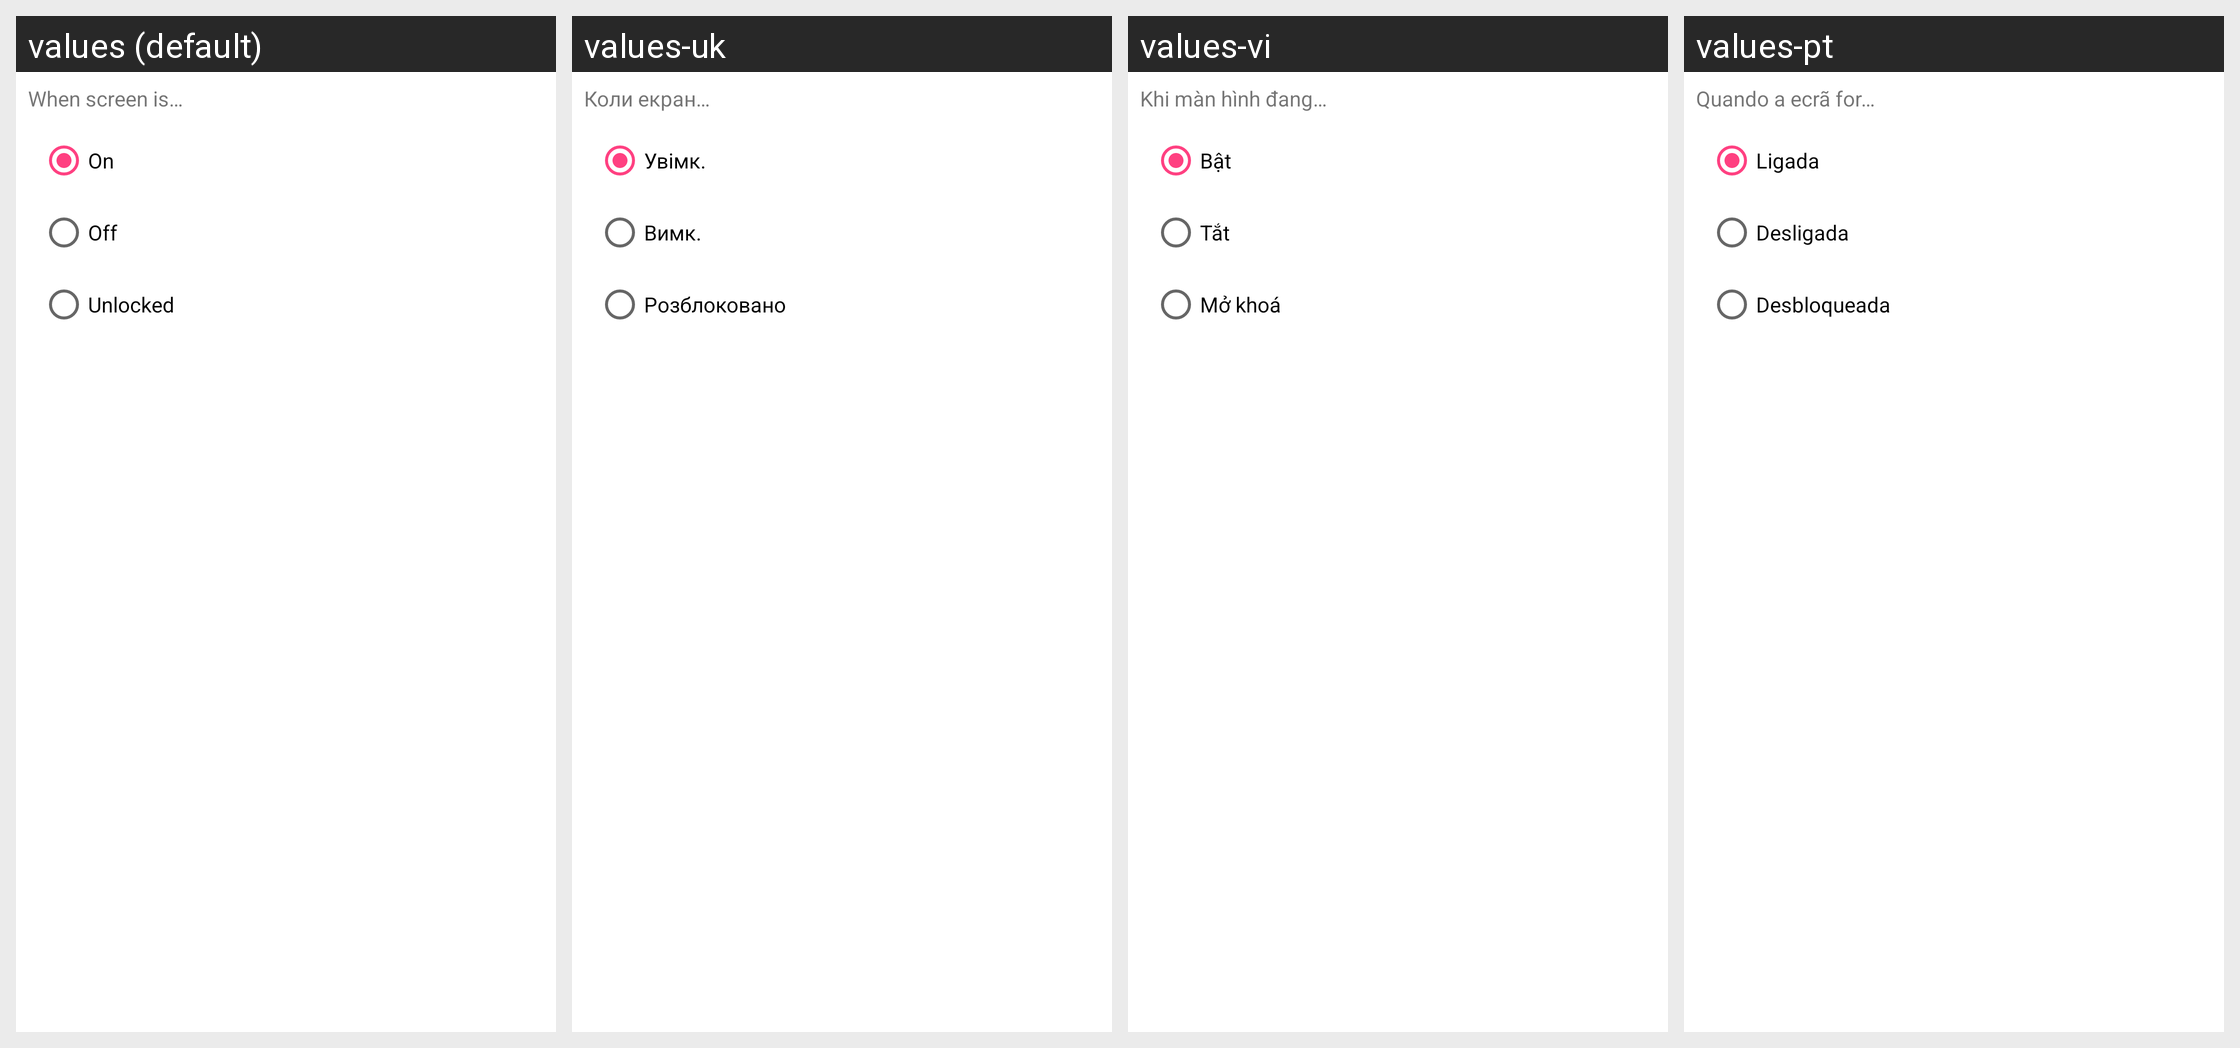

Locale-by-locale string values for the Android screen shown in this grid:
Android screen res/layout/skill_usource__screen.xml rendered under 4 locales, left to right: values (default), values-uk, values-vi, values-pt. Device: Nexus 5 (rendered at 1080×1920; each locale shown at half size, 540×960, under a caption strip naming it); theme AppTheme.
Other locales in the repository, not shown: values-ca, values-cs, values-da, values-de, values-eo, values-es, values-fr, values-gl, values-he, values-hu, values-id, values-it, values-ja, values-ko, values-nb-rNO, values-nl, values-or, values-pl, values-pt-rBR, values-ru, values-sv, values-tr, values-zh, values-zh-rCN, values-zh-rTW.
Strings drawn on this screen, with the default value and each locale's value (text and hints the layout hard-codes, and strings that could not be matched under every locale, appear in the picture but are not listed):

usource_screen_text_screen_is
  values: When screen is…
  values-uk: Коли екран…
  values-vi: Khi màn hình đang…
  values-pt: Quando a ecrã for…

usource_screen_on
  values: On
  values-uk: Увімк.
  values-vi: Bật
  values-pt: Ligada

usource_screen_off
  values: Off
  values-uk: Вимк.
  values-vi: Tắt
  values-pt: Desligada

usource_screen_unlocked
  values: Unlocked
  values-uk: Розблоковано
  values-vi: Mở khoá
  values-pt: Desbloqueada
